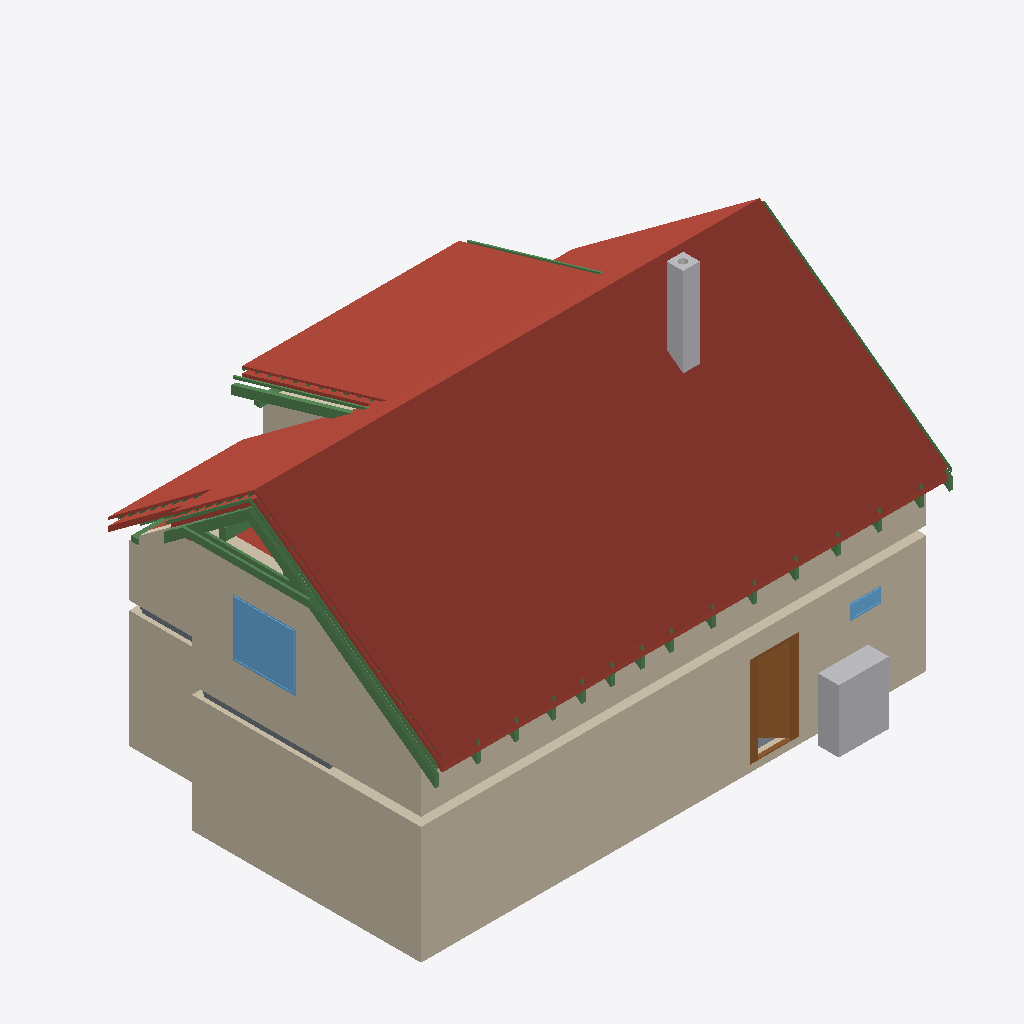
Isometric view of an IFC building model (IFC-SPF (STEP), schema IFC4, length unit metre), seen from the south-west, elements coloured by IFC class: 28 beams (green), 25 roofs (red-brown), 12 walls (beige), 3 slabs (grey), 2 other elements (light grey), 2 windows (light blue), 1 door (brown).
Extent 12.6 m × 9.2 m × 8.8 m (x, y, z). Storeys (11): Ground floor at 0.00 m; Upper floor at 3.03 m; Roof - -2: Vapour barrier at 3.03 m; Roof - -3: Gypsum plasterboard at 3.03 m; Roof - 0: Rafters at 3.03 m; Roof - 0a: Collar ties at 3.03 m; Roof - +1: Wood fiberboard at 3.03 m; Roof - +2: Underlay at 3.03 m; Roof - +3: Counter-battens at 3.03 m; Roof - +4: Tile battens at 3.03 m; Roof - +5: Tiles at 3.03 m. Elements (362): 237 IfcBeam, 65 IfcSlab, 23 IfcWall, 15 IfcFurniture, 8 IfcDoor, 7 IfcWindow, 5 IfcSanitaryTerminal, 1 IfcChimney, 1 IfcStairFlight.

HEADER;
FILE_DESCRIPTION(('ViewDefinition[DesignTransferView]'),'2;1');
FILE_NAME('/dev/null','2026-09-08T06:38:11+02:00',(''),(''),'IfcOpenShell 0.8.5','IfcOpenShell 0.8.5','Nobody');
FILE_SCHEMA(('IFC4'));
ENDSEC;
DATA;
#1=IFCPROJECT('1atK0Gb3b1KAIb84WZNdeJ',$,'My house',$,$,$,$,(#10,#15),#5);
#19=IFCSITE('3n$abQc_f8kBJnpJweQ9dG',$,'Site',$,$,#27,$,$,$,$,$,$,$,$);
#20=IFCBUILDING('2ArD45Z2XDvOlTeiZzsowd',$,'My house',$,$,#32,$,$,$,$,$,$);
#33=IFCBUILDINGSTOREY('1Y2zUQuK1C0R8yqKQQeGpV',$,'Ground floor',$,$,#39,$,$,$,0.0);
#40=IFCBUILDINGSTOREY('3rtPZ4ZTT0GOAXmAfNChh0',$,'Upper floor',$,$,#45,$,$,$,3.03);
#13474=IFCBUILDINGSTOREY('3DIib3o7v6RP7QyhTZCirw',$,'Roof - -2: Vapour barrier','Visibility container for Vapour barrier','ROOF_LAYER',#13479,$,$,$,3.03);
#13480=IFCBUILDINGSTOREY('0e8C5oXP16fuWPTVBDF652',$,'Roof - -3: Gypsum plasterboard','Visibility container for Gypsum plasterboard','ROOF_LAYER',#13485,$,$,$,3.03);
#13486=IFCBUILDINGSTOREY('2hX0qcNbH0sPNxazrWE1n7',$,'Roof - 0: Rafters','Visibility container for Rafters','ROOF_LAYER',#13491,$,$,$,3.03);
#13492=IFCBUILDINGSTOREY('2qpsoNa5b7Qg70w$eMJwTv',$,'Roof - 0a: Collar ties','Visibility container for Collar ties','ROOF_LAYER',#13497,$,$,$,3.03);
#13498=IFCBUILDINGSTOREY('1MUC6RilD5Uw_aBIEidz5y',$,'Roof - +1: Wood fiberboard','Visibility container for Wood fiberboard','ROOF_LAYER',#13503,$,$,$,3.03);
#13504=IFCBUILDINGSTOREY('23AZZ$kUv0mvstg4qFEy0O',$,'Roof - +2: Underlay','Visibility container for Roofing underlay','ROOF_LAYER',#13509,$,$,$,3.03);
#13510=IFCBUILDINGSTOREY('0h0SAxixX5IxZ4zpwziN6E',$,'Roof - +3: Counter-battens','Visibility container for Counter-battens','ROOF_LAYER',#13515,$,$,$,3.03);
#13516=IFCBUILDINGSTOREY('2EKdNGFNr1GOmKZq0Wr67W',$,'Roof - +4: Tile battens','Visibility container for Tile battens','ROOF_LAYER',#13521,$,$,$,3.03);
#13522=IFCBUILDINGSTOREY('3SguyMS5n09PK_yms4732e',$,'Roof - +5: Tiles','Visibility container for Roof tiles','ROOF_LAYER',#13527,$,$,$,3.03);
#14356=IFCSLAB('1RcrniqNb9iwaJEkZ_191h',$,'Street segment 2 roof tiles',$,$,#14400,#14386,$,.ROOF.);
#197=IFCWALL('0$EOLu25b7h86ZpUyA9K2G',$,'Wall 1',$,$,#207,#218,$,$);
#14075=IFCSLAB('1Y40Y9M$53TfOTmQE1HID4',$,'Street segment 1 roof tiles',$,$,#14119,#14105,$,.ROOF.);
#14637=IFCSLAB('04TRQbdf13oAg$4k0O7MmK',$,'Street segment 3 roof tiles',$,$,#14681,#14667,$,.ROOF.);
#273=IFCWALL('2SUT_CCOPA4hjANtOKo$hk',$,'Wall 4',$,$,#282,#293,$,$);
#15615=IFCSLAB('3t571Q2NvD2RY7ZRqrzM4H',$,'Dormer segment 2 roof tiles',$,$,#15659,#15645,$,.ROOF.);
#11755=IFCWALL('3jVmvRLIj1OBIKMRArrnIu',$,'Wall 4',$,$,#11764,#11799,$,$);
#13788=IFCSLAB('0g0hmPwv1CCheZySM0UoDX',$,'Street segment 0 roof tiles',$,$,#13838,#13818,$,.ROOF.);
#11705=IFCWALL('2lX1OOqHjEiPYI5zII015R',$,'Wall 2',$,$,#11714,#11725,$,$);
#323=IFCWALL('0xxyv_YDTBYwgR8xIjqmMk',$,'Wall 6',$,$,#332,#343,$,$);
#15199=IFCSLAB('3CVLsIp0z1P9aldaqB3t6f',$,'Garden segment 1 roof tiles',$,$,#15243,#15229,$,.ROOF.);
#1393=IFCFURNITURE('0H7Qd8O1v4ZAk2oTyERxoC',$,'Tepelné?Čerpadlo',$,'Tepelné?Čerpadlo',#1398,#1405,$,.USERDEFINED.);
#714=IFCDOOR('3ARXQqUSPAwhiID9rztggz',$,'Door 1',$,$,#835,#724,$,2.15,0.9,.DOOR.,.SINGLE_SWING_RIGHT.,$);
#11853=IFCWALL('3z0W6aSKL51xOB9HZgB0kX',$,'Wall 6',$,$,#11862,#11897,$,$);
#15896=IFCSLAB('2UDyn5Vg1EyQFfsAZHdbVk',$,'Garden segment 3 roof tiles',$,$,#15940,#15926,$,.ROOF.);
#13238=IFCWINDOW('3bhKK3PM95yOJZje08bgpu',$,'Window 3',$,$,#13315,#13239,$,1.375,1.5,.WINDOW.,.SINGLE_PANEL.,$);
#22419=IFCBEAM('17WPPRI8P7XQCAWChuOFdF',$,'Rafter 1',$,'RAFTER',#22466,#22450,$,.USERDEFINED.);
#2786=IFCCHIMNEY('0mN3VFQF13EwFZzseOdWSd',$,'Main chimney',$,$,#2791,#2806,$,.NOTDEFINED.);
#15334=IFCSLAB('2U2pdVjujChwmxchPS83lz',$,'Garden segment 2 above dormer roof tiles',$,$,#15378,#15364,$,.ROOF.);
#23689=IFCBEAM('2FluW24pv9EggGMu$wf_Gn',$,'Rafter 1',$,'RAFTER',#23735,#23720,$,.USERDEFINED.);
#22336=IFCBEAM('1lizp2nDjCyAa15ONdXFrA',$,'Collar tie 1 left',$,$,#22377,#22367,$,.BEAM.);
#11804=IFCWALL('3TznD2xXr5WRHwAXpApEJ0',$,'Wall 5',$,$,#11813,#11848,$,$);
#13737=IFCSLAB('0NxHj62NnD$fRDtPXerOjq',$,'Street segment 0 roofing underlay',$,$,#13787,#13767,$,.ROOF.);
#14918=IFCSLAB('22UzcVOunBxBgOnnFJVEum',$,'Garden segment 0 roof tiles',$,$,#14962,#14948,$,.ROOF.);
#22467=IFCBEAM('0e_83drQb6XhVeL5GyxRsQ',$,'Street counter-batten 1',$,$,#22514,#22498,$,.BEAM.);
#14266=IFCSLAB('3nBxU7z6T5YxC7EVls6HSX',$,'Street segment 2 wood fiberboard',$,$,#14310,#14296,$,.ROOF.);
#14311=IFCSLAB('12oIdWRIb8LBHIklU_rAmS',$,'Street segment 2 roofing underlay',$,$,#14355,#14341,$,.ROOF.);
#22515=IFCBEAM('07Q8l$D$TEYhAp38eOP0Dt',$,'Rafter 1',$,'RAFTER',#22561,#22546,$,.USERDEFINED.);
#13686=IFCSLAB('14cZ7OZ1PAXgRyeD4s9An3',$,'Street segment 0 wood fiberboard',$,$,#13736,#13716,$,.ROOF.);
#11902=IFCWALL('27J877ezv3ThPX7KvGbdZ_',$,'Wall 7',$,$,#11911,#11946,$,$);
#26906=IFCBEAM('2E46LWrgDEe9k07qQ8s8Lg',$,'Street counter-batten 22',$,$,#26952,#26937,$,.BEAM.);
#13985=IFCSLAB('3EreZAKB1Fmv1cOZktyhAn',$,'Street segment 1 wood fiberboard',$,$,#14029,#14015,$,.ROOF.);
#14030=IFCSLAB('1ZwoKbloDDJefw6QrK43JM',$,'Street segment 1 roofing underlay',$,$,#14074,#14060,$,.ROOF.);
#22378=IFCBEAM('1B7l4EYbn78evVbtQ219G6',$,'Collar tie 1 right',$,$,#22418,#22409,$,.BEAM.);
#3403=IFCSLAB('09$ZgS9qz1KxtjeX5zXgAd',$,'Ceiling 1 a',$,$,#3409,#3413,$,.FLOOR.);
#14547=IFCSLAB('1RbmqzwkX5hhFDfLMtOhSZ',$,'Street segment 3 wood fiberboard',$,$,#14591,#14577,$,.ROOF.);
#14592=IFCSLAB('0x8gjmmnP57A2l9yMElDso',$,'Street segment 3 roofing underlay',$,$,#14636,#14622,$,.ROOF.);
#15570=IFCSLAB('1ykIplIub0$u2bFWpQRA9p',$,'Dormer segment 2 roofing underlay',$,$,#15614,#15600,$,.ROOF.);
#11730=IFCWALL('1fKI6HYr1BXuZ3YKXZX4qV',$,'Wall 3',$,$,#11739,#11750,$,$);
#23736=IFCBEAM('1CfQG$VaX8FRPfGy7asZx4',$,'Dormer counter-batten 6',$,$,#23782,#23767,$,.BEAM.);
#878=IFCWINDOW('36p0hO5Ob22gOGZ6DM9Lmf',$,'Window 1',$,$,#955,#879,$,0.375,0.75,.WINDOW.,.SINGLE_PANEL.,$);
#26190=IFCBEAM('0vs2mjXln9MxItVwJi0pW2',$,'Dormer counter-batten 19',$,$,#26236,#26221,$,.BEAM.);
#15525=IFCSLAB('2EwDMM1Sb3ZOsc5bvRBt6s',$,'Dormer segment 2 wood fiberboard',$,$,#15569,#15555,$,.ROOF.);
#15109=IFCSLAB('0PimWUv7L69Q7A5QLSowhr',$,'Garden segment 1 wood fiberboard',$,$,#15153,#15139,$,.ROOF.);
#14828=IFCSLAB('3uVMSET3D3dvDZiQgHtJ31',$,'Garden segment 0 wood fiberboard',$,$,#14872,#14858,$,.ROOF.);
#15154=IFCSLAB('0Y1O_qI7j2b81pok3vAWnB',$,'Garden segment 1 roofing underlay',$,$,#15198,#15184,$,.ROOF.);
#15941=IFCSLAB('1DSGeMSo57gh$cRYIqiisc',$,'Flat ceiling segment 0 vapour barrier',$,$,#15999,#15985,$,.ROOF.);
#12718=IFCBEAM('0EErwVnk180RYL8lIwAyiD',$,'Beam',$,$,#12723,#12732,$,.BEAM.);
#22562=IFCBEAM('2JruhCHdjFAOFWvz5bGXBZ',$,'Garden counter-batten 1',$,$,#22608,#22593,$,.BEAM.);
#11680=IFCWALL('0PCMgNTV9DGehaVeHFiLl3',$,'Wall 1',$,$,#11689,#11700,$,$);
#5027=IFCSLAB('0anFxYF198iv7BFmjf9o0l',$,'Ceiling 1 b',$,$,#5032,#5036,$,.FLOOR.);
#12756=IFCBEAM('1QgMdlbJ1Cb8f9qcBXg8cw',$,'Beam',$,$,#12761,#12770,$,.BEAM.);
#14873=IFCSLAB('0kwyoa4yvDpOsAlOjbLHyR',$,'Garden segment 0 roofing underlay',$,$,#14917,#14903,$,.ROOF.);
#26859=IFCBEAM('0VUuo$1ADCf9caSqd9pC3V',$,'Rafter 1',$,'RAFTER',#26905,#26890,$,.USERDEFINED.);
#12813=IFCBEAM('22j2sB_qTDZ9vBWpbzsspo',$,'Beam',$,$,#12818,#12827,$,.BEAM.);
#149=IFCSLAB('2SZiJz_u1EMwdqyeC6KIXi',$,'Chodba',$,$,#154,#161,$,.FLOOR.);
#23501=IFCBEAM('23h$o$iJ5EcejoDCI2UPm_',$,'Rafter 1',$,'RAFTER',#23547,#23532,$,.USERDEFINED.);
#24863=IFCBEAM('1zckqBysXBvApldqjmE3vI',$,'Rafter 1',$,'RAFTER',#24909,#24894,$,.USERDEFINED.);
#23865=IFCBEAM('30BeldiQv2lwcFs2fbpSh0',$,'Rafter 1',$,'RAFTER',#23911,#23896,$,.USERDEFINED.);
#24229=IFCBEAM('1cWphxsyXCfgKFC5_aM9by',$,'Rafter 1',$,'RAFTER',#24275,#24260,$,.USERDEFINED.);
#25955=IFCBEAM('3pbySofFn95wOYXVJU6HRH',$,'Rafter 1',$,'RAFTER',#26001,#25986,$,.USERDEFINED.);
#25591=IFCBEAM('2vnuFIfIb2fOm6M4owwIBH',$,'Rafter 1',$,'RAFTER',#25637,#25622,$,.USERDEFINED.);
#22691=IFCBEAM('1ws1ScGNH9dxWo$wKPpoLn',$,'Rafter 1',$,'RAFTER',#22737,#22722,$,.USERDEFINED.);
#22961=IFCBEAM('3kZlLDumv1VwvcuXq$trml',$,'Rafter 1',$,'RAFTER',#23007,#22992,$,.USERDEFINED.);
#24499=IFCBEAM('2aILhjCCX8Vv9dG$y2Dvfn',$,'Rafter 1',$,'RAFTER',#24545,#24530,$,.USERDEFINED.);
#26589=IFCBEAM('07LFrDEmP0DRomQ$e0RLBL',$,'Rafter 1',$,'RAFTER',#26635,#26620,$,.USERDEFINED.);
#25227=IFCBEAM('2ixbAcMvb61OICG_G6hnpk',$,'Rafter 1',$,'RAFTER',#25273,#25258,$,.USERDEFINED.);
#26319=IFCBEAM('1jzURkwir8QwQhKtFyAYCk',$,'Rafter 1',$,'RAFTER',#26365,#26350,$,.USERDEFINED.);
#23231=IFCBEAM('0POqWTXnjCzAY9oa5hgQRM',$,'Rafter 1',$,'RAFTER',#23277,#23262,$,.USERDEFINED.);
#23055=IFCBEAM('1R$hy47bbFRO4kP$KkQ2cv',$,'Rafter 1',$,'RAFTER',#23101,#23086,$,.USERDEFINED.);
#14963=IFCSLAB('1ymLgLBOX5IwzqReio6X73',$,'Garden segment 1 vapour barrier',$,$,#15035,#15021,$,.ROOF.);
#223=IFCWALL('3SN5FsyD9A0ARb37ltCIGC',$,'Wall 2',$,$,#232,#243,$,$);
#298=IFCWALL('2l228Rm7z4uxnB9Qi8KFsH',$,'Wall 5',$,$,#488,#318,$,$);
ENDSEC;
